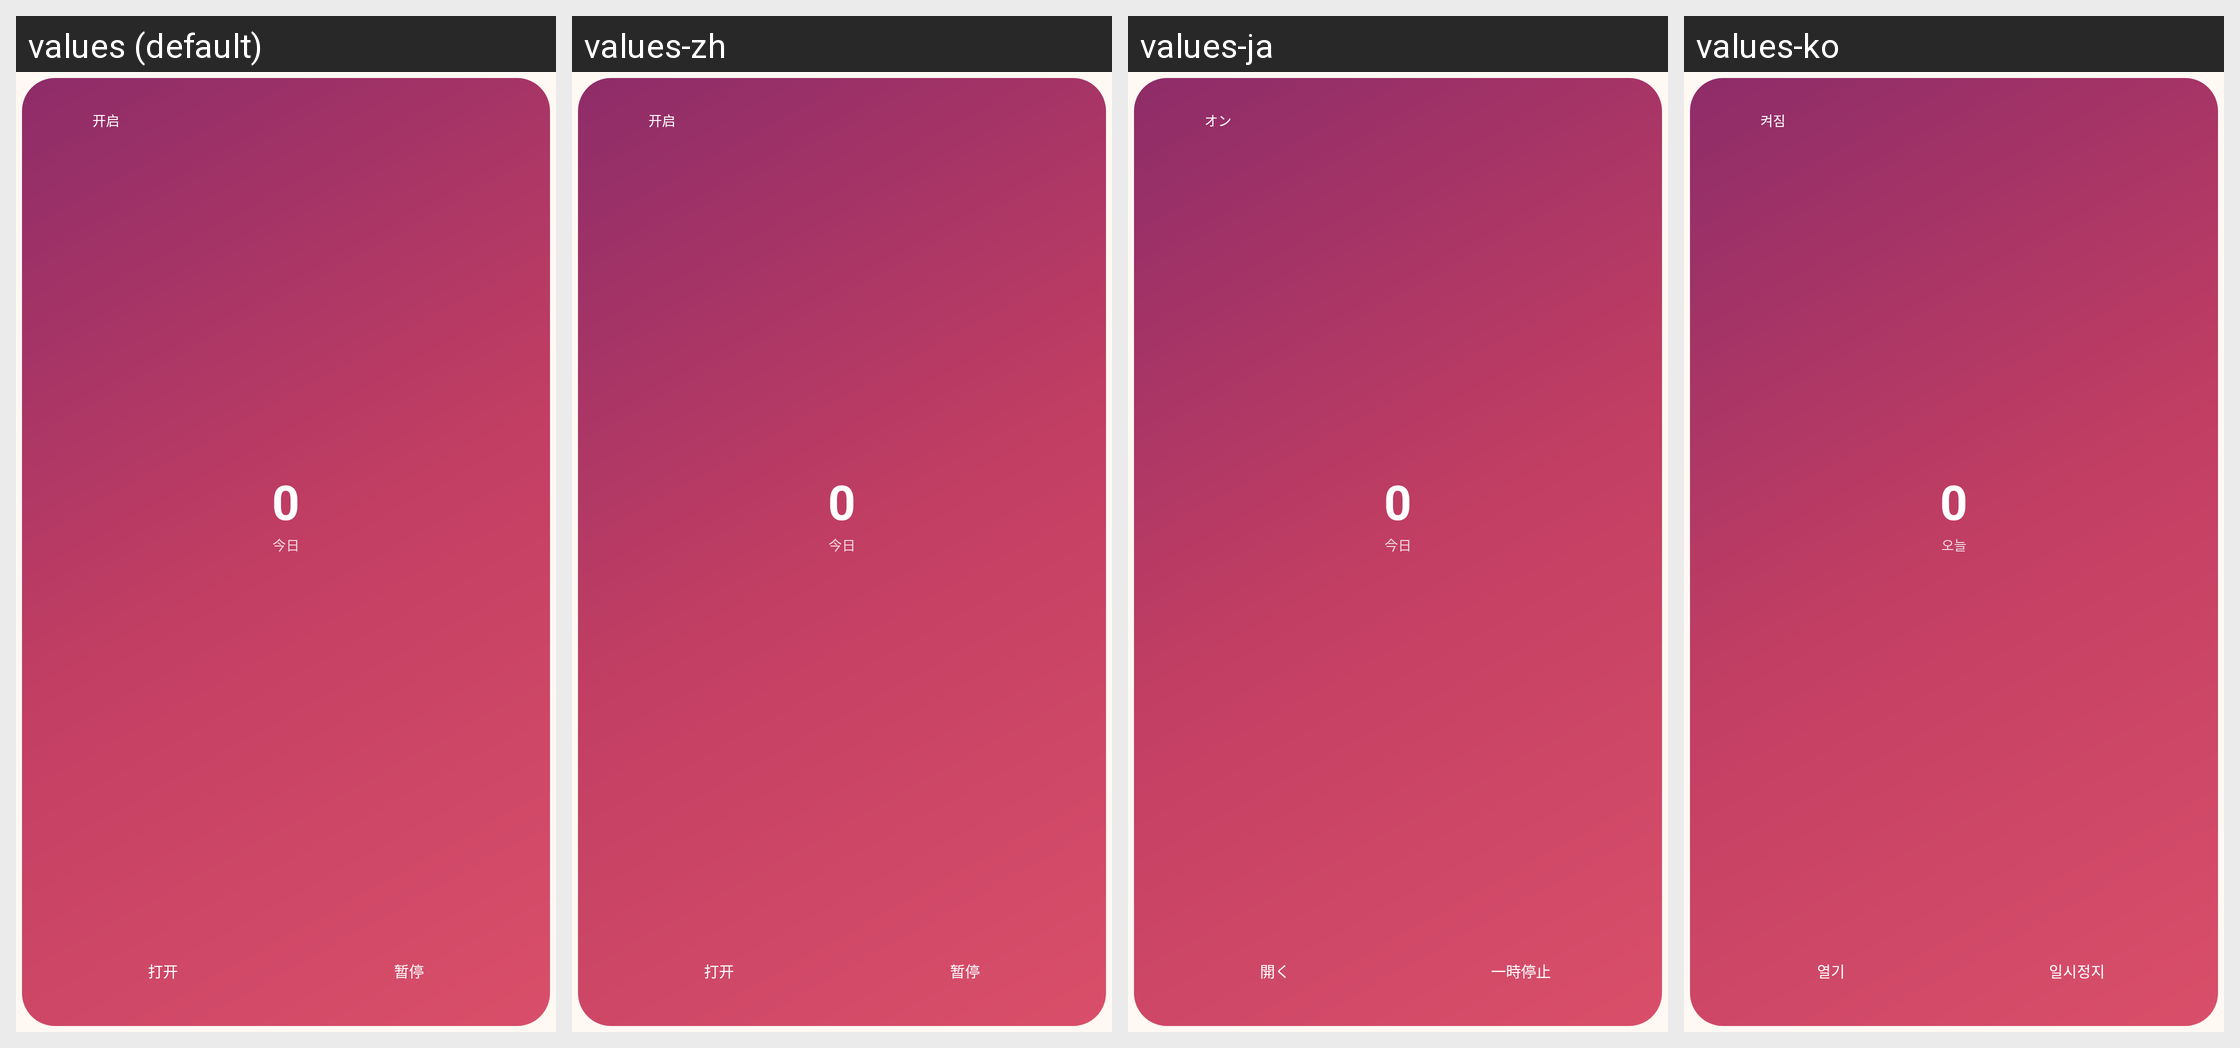

For this localized Android screen grid, give each drawn string resource with its value in every locale shown.
Android screen res/layout/widget_dodocomm_tall.xml rendered under 4 locales, left to right: values (default), values-zh, values-ja, values-ko. Device: Nexus 5 (rendered at 1080×1920; each locale shown at half size, 540×960, under a caption strip naming it); theme Theme.Sms2Bark.
Other locales in the repository, not shown: values-en, values-es, values-fr, values-zh-rTW.
Strings drawn on this screen, with the default value and each locale's value (text and hints the layout hard-codes, and strings that could not be matched under every locale, appear in the picture but are not listed):

widget_status_on
  values: 开启
  values-zh: 开启
  values-ja: オン
  values-ko: 켜짐

widget_label_today
  values: 今日
  values-zh: 今日
  values-ja: 今日
  values-ko: 오늘

widget_action_open
  values: 打开
  values-zh: 打开
  values-ja: 開く
  values-ko: 열기

widget_action_pause
  values: 暂停
  values-zh: 暂停
  values-ja: 一時停止
  values-ko: 일시정지
